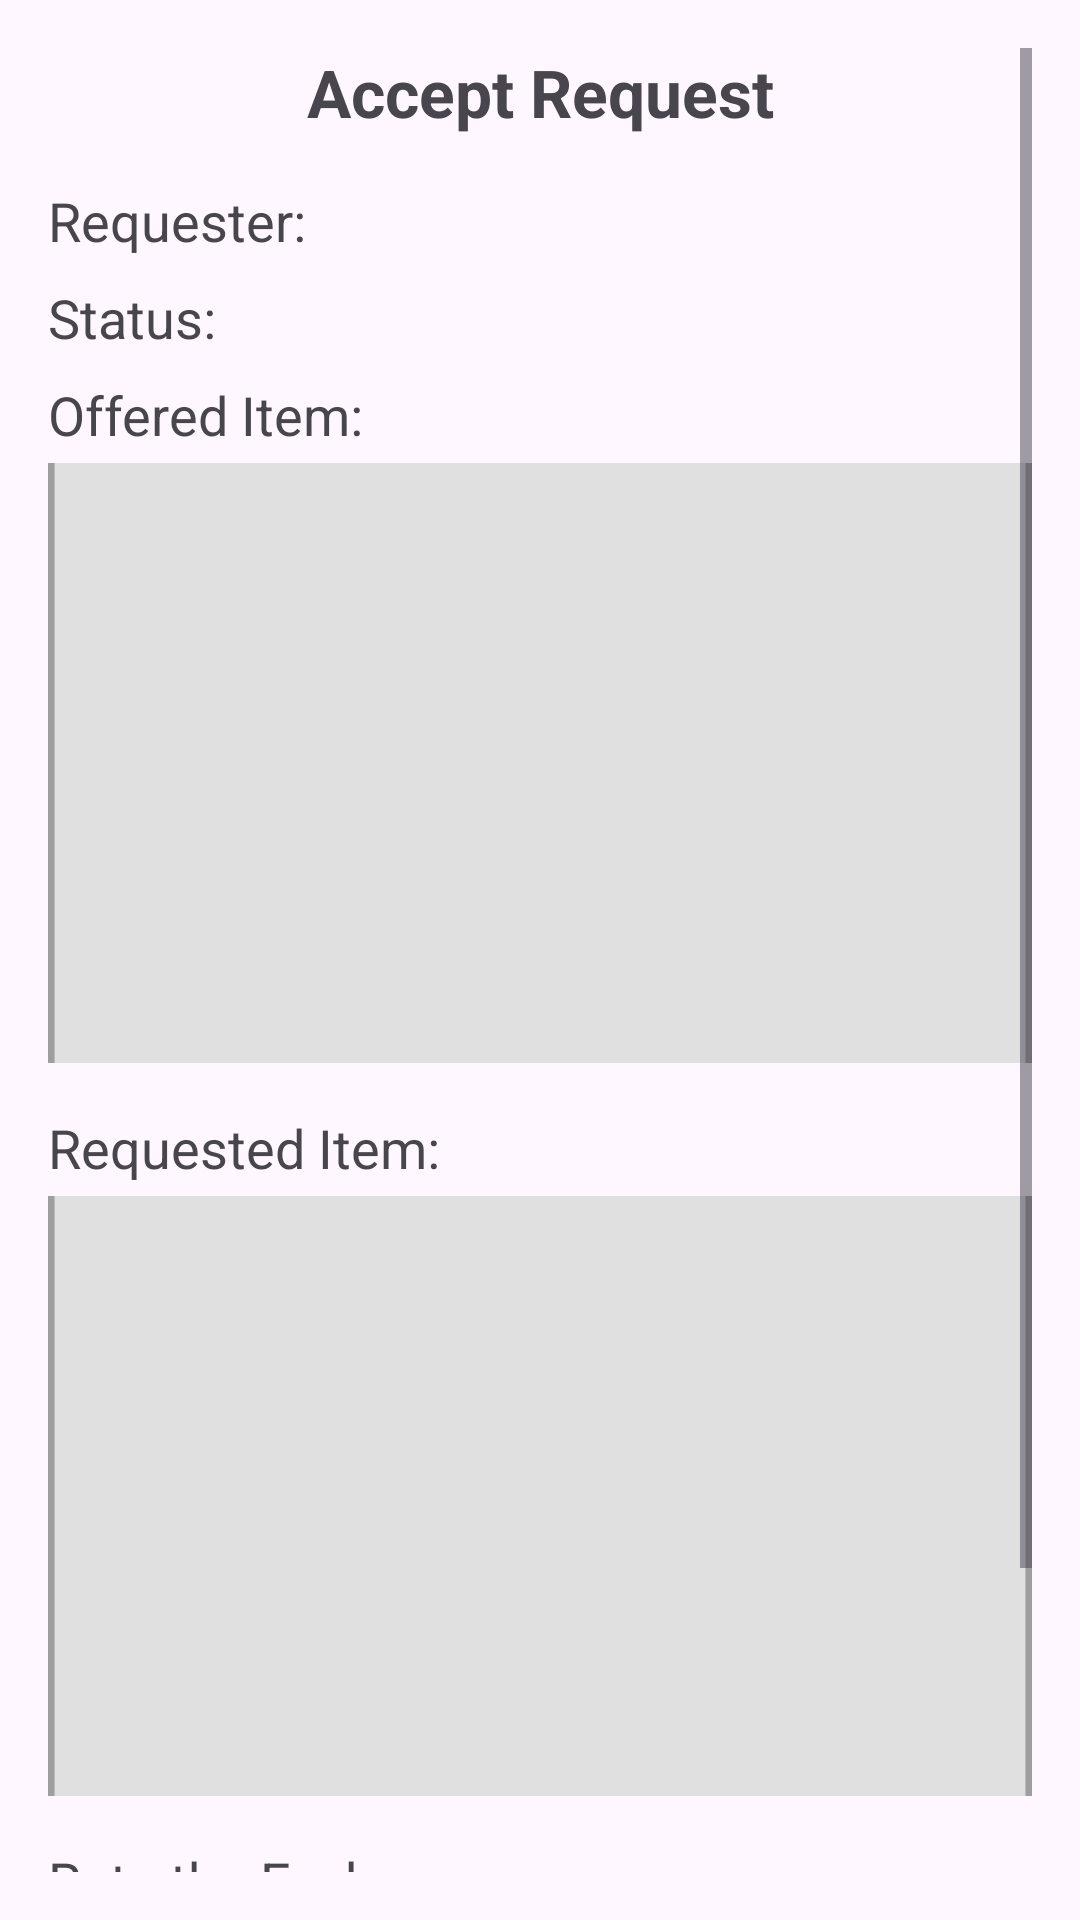

This screen was rendered from an Android layout file. Write that file and the resources it references.
<!-- AndroidManifest.xml: application theme Theme.XChange -->
<!-- res/layout/activity_accept_request.xml -->
<?xml version="1.0" encoding="utf-8"?>
<ScrollView xmlns:android="http://schemas.android.com/apk/res/android"
    android:id="@+id/acceptRequestScrollView"
    android:layout_width="match_parent"
    android:layout_height="match_parent"
    android:padding="16dp">

    <LinearLayout
        android:id="@+id/acceptRequestLinearLayout"
        android:layout_width="match_parent"
        android:layout_height="wrap_content"
        android:orientation="vertical">

        
        <TextView
            android:id="@+id/headerTextView"
            android:layout_width="match_parent"
            android:layout_height="wrap_content"
            android:text="Accept Request"
            android:textSize="22sp"
            android:textStyle="bold"
            android:gravity="center"
            android:layout_marginBottom="16dp" />

        
        <TextView
            android:id="@+id/requesterTextView"
            android:layout_width="wrap_content"
            android:layout_height="wrap_content"
            android:text="Requester: "
            android:textSize="18sp"
            android:layout_marginBottom="8dp" />

        
        <TextView
            android:id="@+id/requestStatusTextView"
            android:layout_width="wrap_content"
            android:layout_height="wrap_content"
            android:text="Status: "
            android:textSize="18sp"
            android:layout_marginBottom="8dp" />

        
        <TextView
            android:id="@+id/offeredItemHeaderTextView"
            android:layout_width="wrap_content"
            android:layout_height="wrap_content"
            android:text="Offered Item: "
            android:textSize="18sp"
            android:layout_marginBottom="4dp" />

        <ImageView
            android:id="@+id/offeredItemImageView"
            android:layout_width="match_parent"
            android:layout_height="200dp"
            android:scaleType="centerCrop"
            android:layout_marginBottom="16dp"
            android:src="@drawable/image_placeholder" />

        
        <TextView
            android:id="@+id/requestedItemHeaderTextView"
            android:layout_width="wrap_content"
            android:layout_height="wrap_content"
            android:text="Requested Item: "
            android:textSize="18sp"
            android:layout_marginBottom="4dp" />

        <ImageView
            android:id="@+id/requestedItemImageView"
            android:layout_width="match_parent"
            android:layout_height="200dp"
            android:scaleType="centerCrop"
            android:layout_marginBottom="16dp"
            android:src="@drawable/image_placeholder" />

        
        <TextView
            android:id="@+id/ratingTextView"
            android:layout_width="wrap_content"
            android:layout_height="wrap_content"
            android:text="Rate the Exchange:"
            android:textSize="18sp"
            android:layout_marginBottom="8dp" />

        <RatingBar
            android:id="@+id/requestRatingBar"
            android:layout_width="wrap_content"
            android:layout_height="wrap_content"
            android:numStars="5"
            android:stepSize="0.5"
            android:layout_marginBottom="16dp" />

        
        <LinearLayout
            android:id="@+id/actionButtonsLinearLayout"
            android:layout_width="match_parent"
            android:layout_height="wrap_content"
            android:orientation="horizontal"
            android:gravity="center">

            <Button
                android:id="@+id/acceptButton"
                android:layout_width="wrap_content"
                android:layout_height="wrap_content"
                android:text="Accept"
                android:layout_marginEnd="16dp" />

            <Button
                android:id="@+id/backButton"
                android:layout_width="wrap_content"
                android:layout_height="wrap_content"
                android:text="Back" />

        </LinearLayout>

    </LinearLayout>
</ScrollView>
<!-- resources referenced by this layout -->
<resources>
  <!-- drawable image_placeholder (drawable) -->
  <shape xmlns:android="http://schemas.android.com/apk/res/android" android:shape="rectangle">
      <solid android:color="#E0E0E0" />
      <stroke android:width="1dp" android:color="#9E9E9E" />
      <size android:width="150dp" android:height="150dp" />
      <corners android:radius="8dp" />
  </shape>
  <style name="Theme.XChange" parent="Base.Theme.XChange" />
  <style name="Base.Theme.XChange" parent="Theme.Material3.DayNight.NoActionBar">
          
          
      </style>
</resources>
